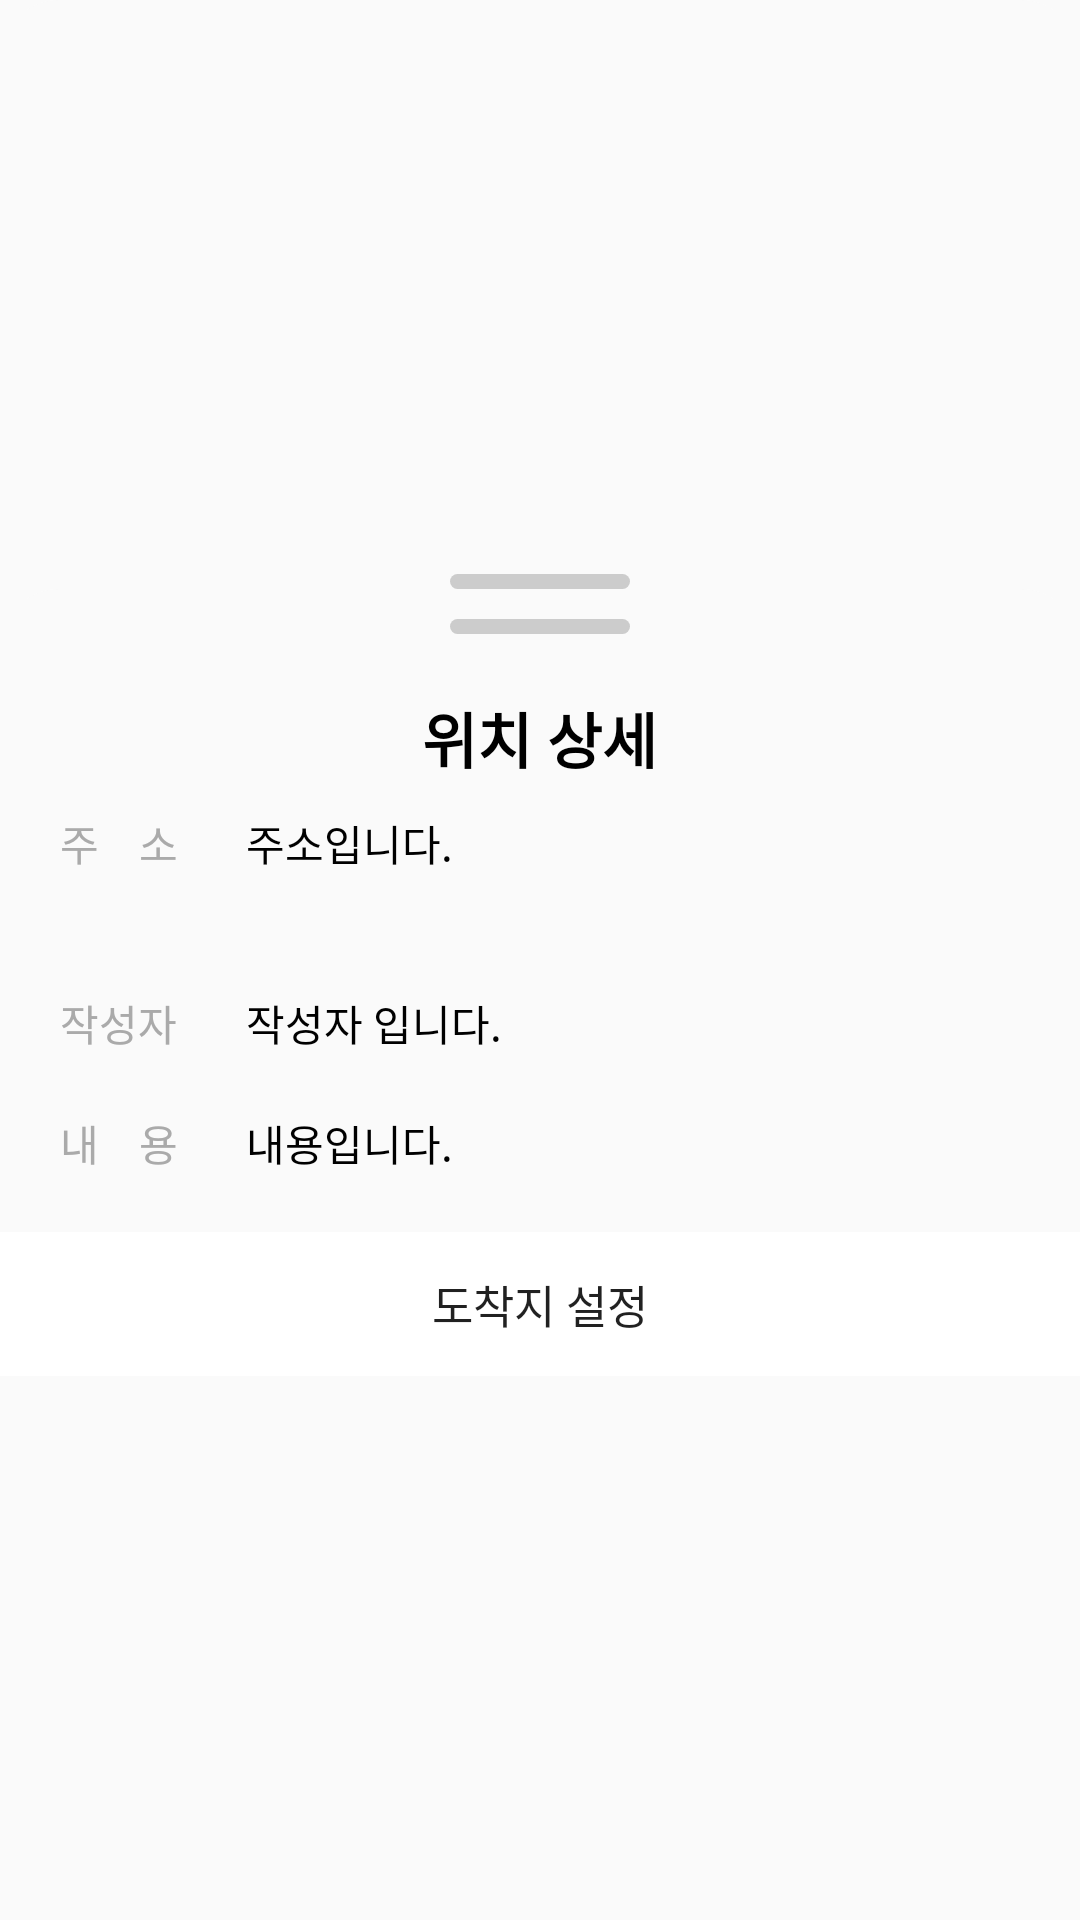

This screen was rendered from an Android layout file. Write that file and the resources it references.
<!-- AndroidManifest.xml: application theme Theme.Trashcan -->
<!-- res/layout/slidelayout_example.xml -->
<?xml version="1.0" encoding="utf-8"?>
<LinearLayout
    xmlns:android="http://schemas.android.com/apk/res/android"
    android:id="@+id/slide_layout"
    android:layout_width="match_parent"
    android:layout_height="500dp"
    android:background="@drawable/radius"
    android:gravity="center"
    android:orientation="vertical">

    <View
        android:background="@drawable/swipe"
        android:layout_width="60dp"
        android:layout_height="5dp"
        android:layout_marginTop="10dp"
        />

    <LinearLayout xmlns:android="http://schemas.android.com/apk/res/android"
        android:id="@+id/slide_layout"
        android:layout_width="match_parent"
        android:layout_height="wrap_content"
        android:background="@drawable/radius"
        android:gravity="center"
        android:orientation="vertical">

        <View
            android:layout_width="60dp"
            android:layout_height="5dp"
            android:layout_marginTop="10dp"
            android:background="@drawable/swipe" />

        <LinearLayout
            android:layout_width="match_parent"
            android:layout_height="wrap_content"
            android:layout_marginTop="20dp"
            android:layout_weight="1"
            android:gravity="center"
            android:orientation="horizontal">

            <TextView
                android:layout_width="wrap_content"
                android:layout_height="wrap_content"
                android:text="위치 상세"
                android:textColor="@color/black"
                android:textSize="20dp"
                android:textStyle="bold" />
        </LinearLayout>

        <LinearLayout
            android:layout_width="match_parent"
            android:layout_height="wrap_content"
            android:layout_weight="4.5"
            android:orientation="horizontal">

            <LinearLayout
                android:layout_width="0dp"
                android:layout_height="match_parent"
                android:layout_weight="2"
                android:orientation="vertical">

                <LinearLayout
                    android:layout_width="match_parent"
                    android:layout_height="60dp"
                    android:orientation="horizontal">

                    <TextView
                        android:layout_width="wrap_content"
                        android:layout_height="wrap_content"
                        android:layout_marginLeft="20dp"
                        android:layout_marginTop="10dp"
                        android:layout_marginBottom="10dp"
                        android:text="주    소"
                        android:textColor="#AAAAAA" />
                </LinearLayout>

                <LinearLayout
                    android:layout_width="match_parent"
                    android:layout_height="40dp"
                    android:orientation="horizontal">

                    <TextView
                        android:layout_width="wrap_content"
                        android:layout_height="wrap_content"
                        android:layout_marginLeft="20dp"
                        android:layout_marginTop="10dp"
                        android:layout_marginBottom="10dp"
                        android:text="작성자"
                        android:textColor="#AAAAAA" />
                </LinearLayout>

                <LinearLayout
                    android:layout_width="match_parent"
                    android:layout_height="50dp"
                    android:orientation="horizontal">

                    <TextView
                        android:layout_width="wrap_content"
                        android:layout_height="wrap_content"
                        android:layout_marginLeft="20dp"
                        android:layout_marginTop="10dp"
                        android:layout_marginBottom="10dp"
                        android:text="내    용"
                        android:textColor="#AAAAAA" />
                </LinearLayout>

            </LinearLayout>

            <LinearLayout
                android:layout_width="0dp"
                android:layout_height="match_parent"
                android:layout_weight="8"
                android:orientation="vertical">

                <LinearLayout
                    android:layout_width="match_parent"
                    android:layout_height="60dp"
                    android:orientation="horizontal">

                    <TextView
                        android:id="@+id/address"
                        android:layout_width="wrap_content"
                        android:layout_height="wrap_content"
                        android:layout_margin="10dp"
                        android:text="주소입니다."
                        android:textColor="@color/black" />
                </LinearLayout>

                <LinearLayout
                    android:layout_width="match_parent"
                    android:layout_height="40dp"
                    android:orientation="horizontal">

                    <TextView
                        android:id="@+id/mWriter"
                        android:layout_width="wrap_content"
                        android:layout_height="wrap_content"
                        android:layout_margin="10dp"
                        android:text="작성자 입니다."
                        android:textColor="@color/black" />
                </LinearLayout>

                <LinearLayout
                    android:layout_width="match_parent"
                    android:layout_height="match_parent"
                    android:orientation="horizontal">

                    <TextView
                        android:id="@+id/mContent"
                        android:layout_width="wrap_content"
                        android:layout_height="wrap_content"
                        android:layout_margin="10dp"
                        android:text="내용입니다."
                        android:textColor="@color/black" />
                </LinearLayout>

            </LinearLayout>
        </LinearLayout>

        <LinearLayout
            android:layout_width="match_parent"
            android:layout_height="0dp"
            android:layout_weight="4.5"
            android:orientation="horizontal">

            
            
            
            
            
            
            
        </LinearLayout>

        <LinearLayout
            android:layout_width="match_parent"
            android:layout_height="wrap_content"
            android:layout_weight="3"
            android:orientation="vertical">
            <Button
                android:id="@+id/markerDelete"
                android:layout_width="match_parent"
                android:layout_height="match_parent"
                android:background="@color/white"
                android:text="위치 삭제"
                android:layout_gravity="center"
                android:textAlignment="center"
                android:textSize="15dp"
                android:visibility="gone" />
            <Button
                android:id="@+id/manboStart"
                android:layout_width="match_parent"
                android:layout_height="match_parent"
                android:background="@color/white"
                android:text="도착지 설정"
                android:textAlignment="center"
                android:layout_gravity="center"
                android:textSize="15dp" />

        </LinearLayout>

    </LinearLayout>
</LinearLayout>
<!-- resources referenced by this layout -->
<resources>
  <color name="black">#FF000000</color>
  <color name="white">#FFFFFFFF</color>
  <!-- drawable radius (drawable) -->
  <?xml version="1.0" encoding="utf-8"?>
  <shape xmlns:android="http://schemas.android.com/apk/res/android">
      <solid android:color="#fafafa"/>
      <corners
          android:topLeftRadius="20dp"
          android:topRightRadius="20dp"/>
  </shape>
  <!-- drawable swipe (drawable) -->
  <?xml version="1.0" encoding="utf-8"?>
  <shape xmlns:android="http://schemas.android.com/apk/res/android">
      <solid android:color="#cccccc"/>
      <corners android:radius="10dp"/>
  </shape>
  <style name="Theme.Trashcan" parent="Theme.AppCompat.Light.NoActionBar">
          
          <item name="colorPrimary">#2EB567</item>
          <item name="colorPrimaryVariant">#CCCCCC</item>
          <item name="colorOnPrimary">@color/white</item>
          
          <item name="colorSecondary">@color/teal_200</item>
          <item name="colorSecondaryVariant">@color/teal_700</item>
          <item name="colorOnSecondary">@color/black</item>
          
          <item name="android:statusBarColor" tools:targetApi="l">?attr/colorPrimaryVariant</item>
          
  
          <item name="windowActionBar">false</item>
          <item name="windowNoTitle">true</item>
  
      </style>
  <color name="teal_200">#FF03DAC5</color>
  <color name="teal_700">#FF018786</color>
</resources>
